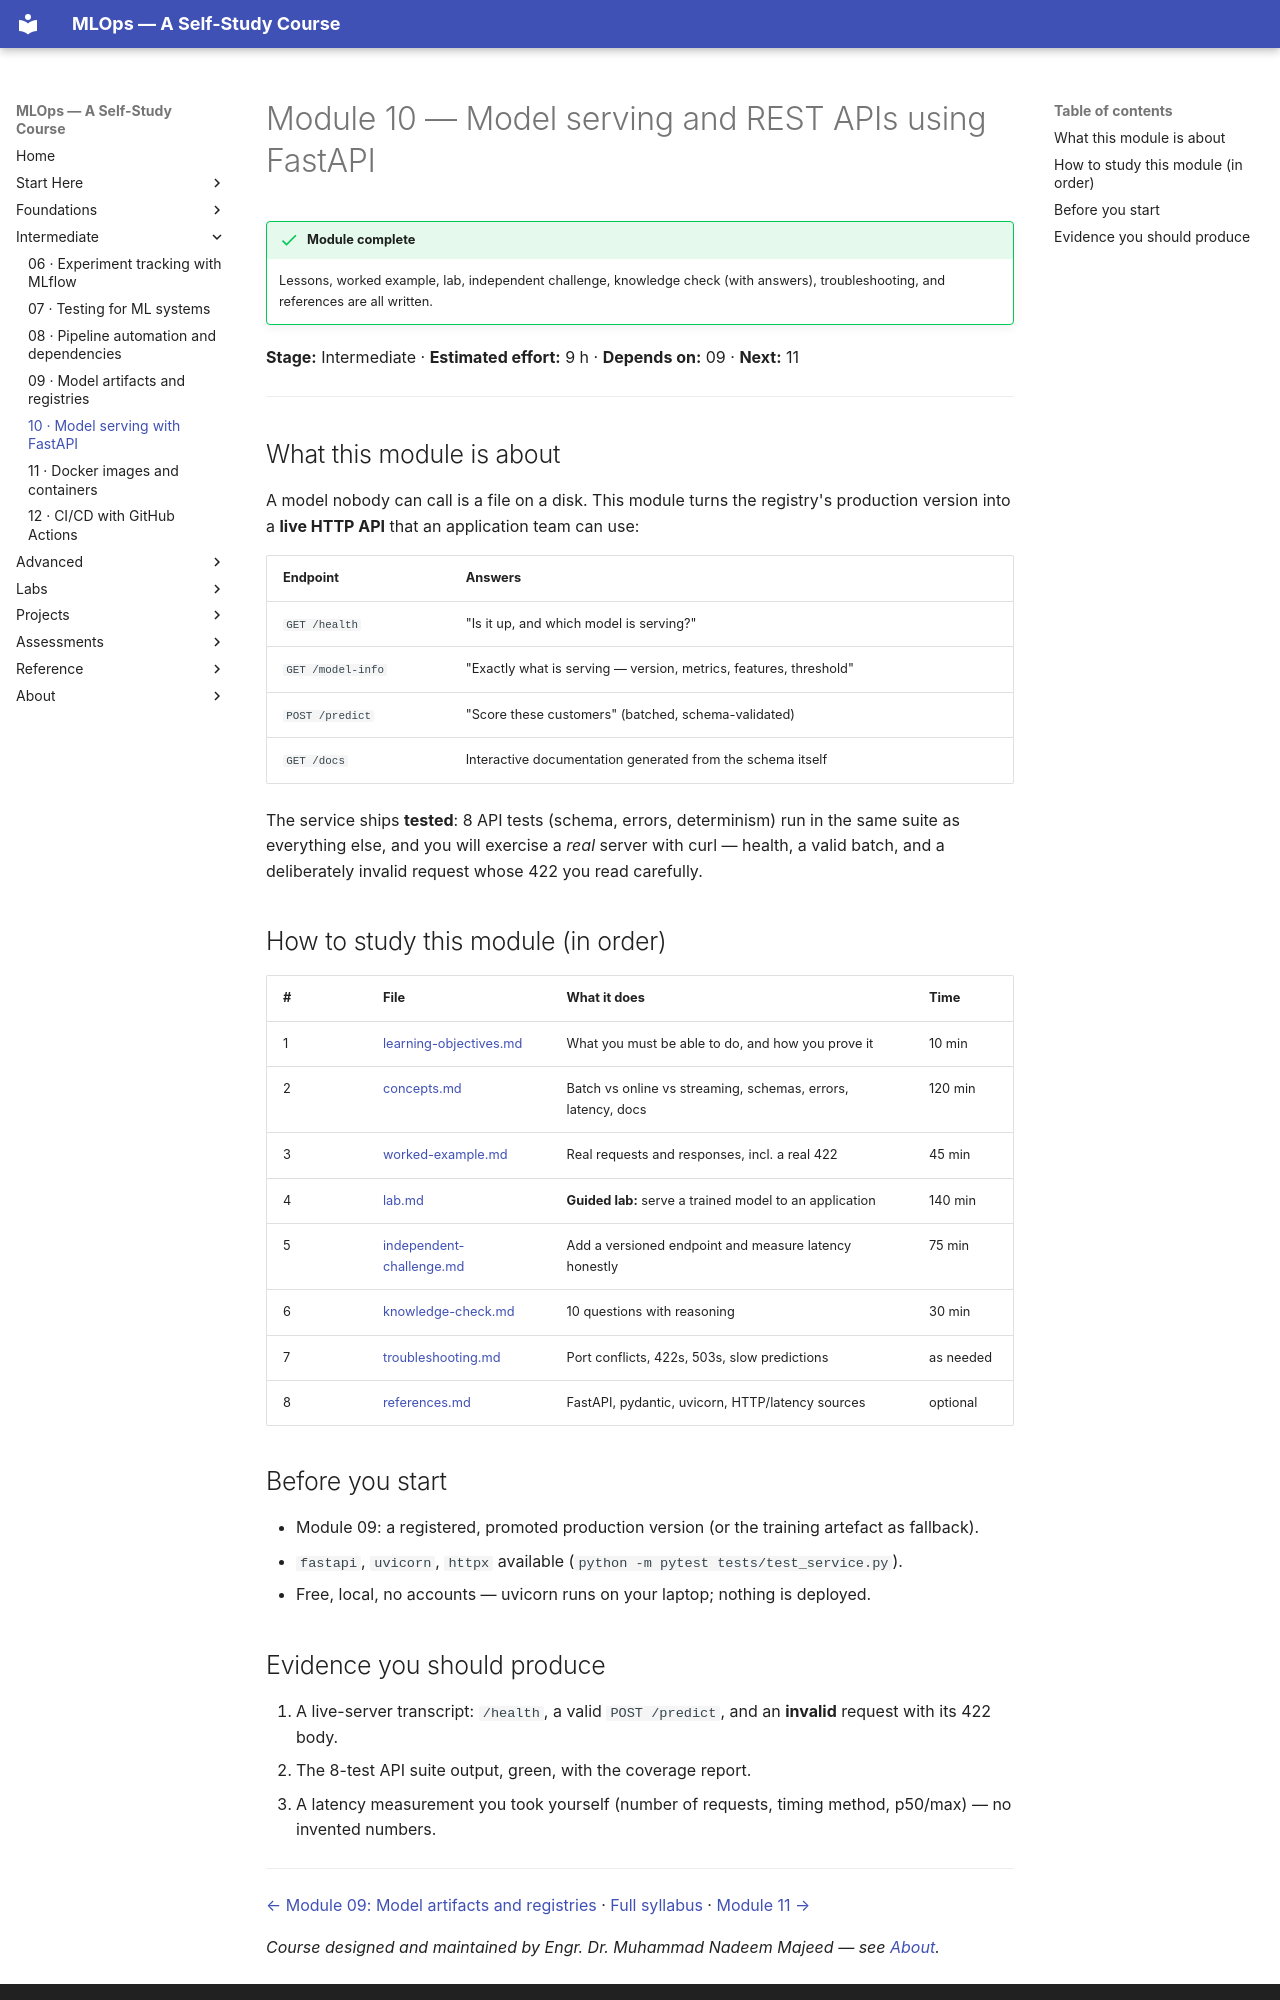

repository: nadeem-majeedch/MLOps2026 · page: modules/10-model-serving-fastapi/index.html · generator: mkdocs

# Module 10 — Model serving and REST APIs using FastAPI

!!! success "Module complete"
    Lessons, worked example, lab, independent challenge, knowledge check (with
    answers), troubleshooting, and references are all written.

**Stage:** Intermediate · **Estimated effort:** 9 h · **Depends on:** 09 · **Next:** 11

---

## What this module is about

A model nobody can call is a file on a disk. This module turns the registry's
production version into a **live HTTP API** that an application team can use:

| Endpoint | Answers |
|---|---|
| `GET /health` | "Is it up, and which model is serving?" |
| `GET /model-info` | "Exactly what is serving — version, metrics, features, threshold" |
| `POST /predict` | "Score these customers" (batched, schema-validated) |
| `GET /docs` | Interactive documentation generated from the schema itself |

The service ships **tested**: 8 API tests (schema, errors, determinism) run in
the same suite as everything else, and you will exercise a *real* server with
curl — health, a valid batch, and a deliberately invalid request whose 422 you
read carefully.

## How to study this module (in order)

| # | File | What it does | Time |
|---|---|---|---|
| 1 | [learning-objectives.md](learning-objectives.md) | What you must be able to do, and how you prove it | 10 min |
| 2 | [concepts.md](concepts.md) | Batch vs online vs streaming, schemas, errors, latency, docs | 120 min |
| 3 | [worked-example.md](worked-example.md) | Real requests and responses, incl. a real 422 | 45 min |
| 4 | [lab.md](lab.md) | **Guided lab:** serve a trained model to an application | 140 min |
| 5 | [independent-challenge.md](independent-challenge.md) | Add a versioned endpoint and measure latency honestly | 75 min |
| 6 | [knowledge-check.md](knowledge-check.md) | 10 questions with reasoning | 30 min |
| 7 | [troubleshooting.md](troubleshooting.md) | Port conflicts, 422s, 503s, slow predictions | as needed |
| 8 | [references.md](references.md) | FastAPI, pydantic, uvicorn, HTTP/latency sources | optional |

## Before you start

- Module 09: a registered, promoted production version (or the training
  artefact as fallback).
- `fastapi`, `uvicorn`, `httpx` available (`python -m pytest tests/test_service.py`).
- Free, local, no accounts — uvicorn runs on your laptop; nothing is deployed.
